Dataset: all_data (GitHub, phj1120/2021_mentoring). Classes: hcsr04, keypad, LCD keypad shield, LCD 1602 display, LED, PPD42NS dust sensor, RFID module.

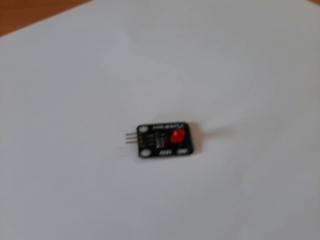
Label: LED

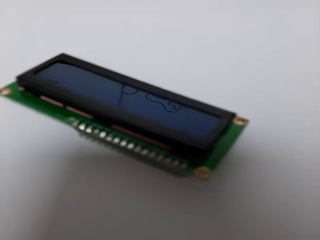
Label: LCD 1602 display

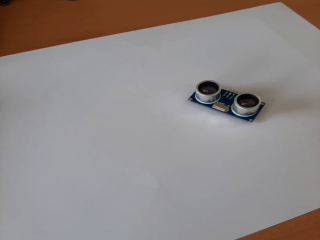
Label: hcsr04

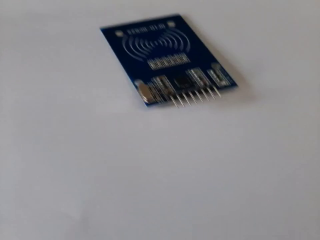
Label: RFID module

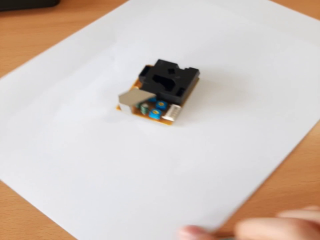
Label: PPD42NS dust sensor

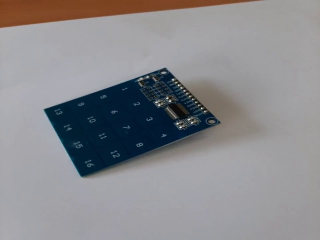
Label: keypad
